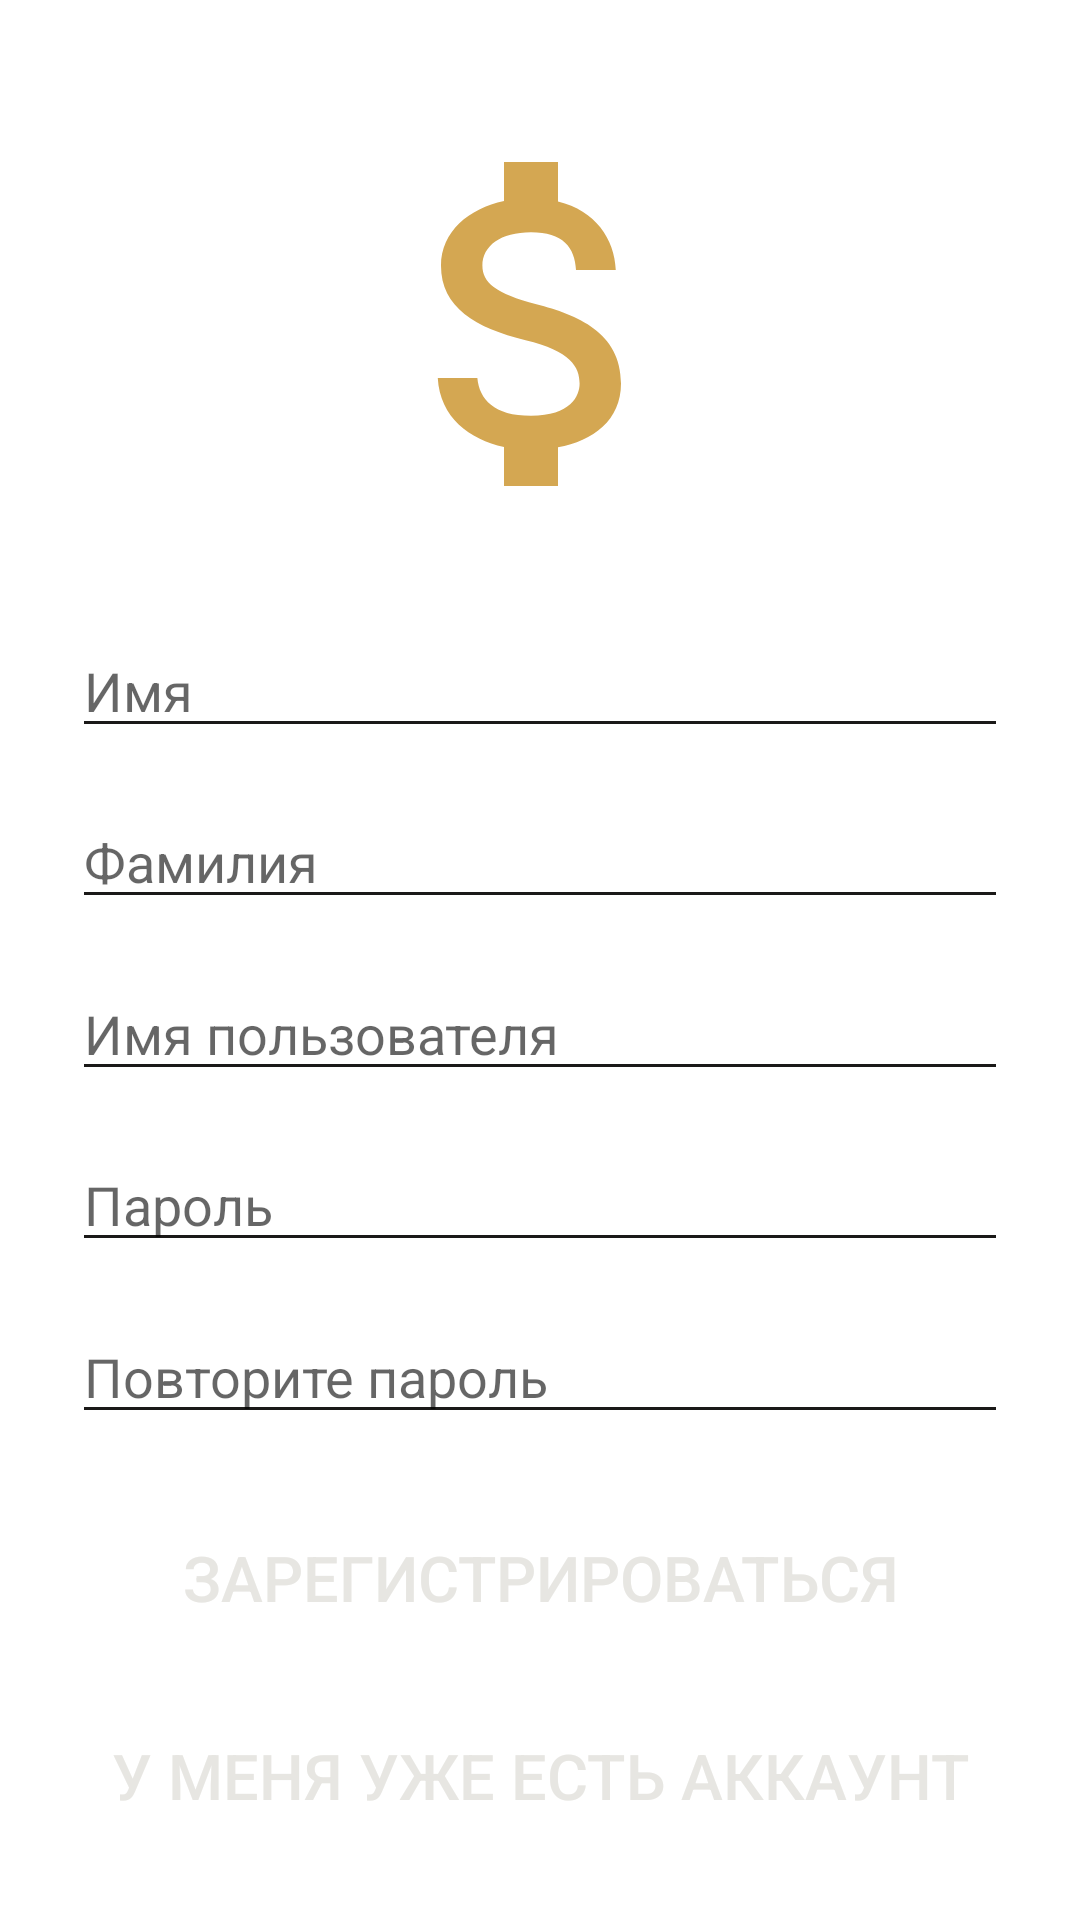

Reconstruct the res/layout file that produces this screen, plus the resources it refers to.
<!-- AndroidManifest.xml: application theme Theme.BudgetOfFamily -->
<!-- res/layout/fragment_sign_up.xml -->
<?xml version="1.0" encoding="utf-8"?>
<FrameLayout xmlns:android="http://schemas.android.com/apk/res/android"
    xmlns:app="http://schemas.android.com/apk/res-auto"
    xmlns:tools="http://schemas.android.com/tools"
    android:layout_width="match_parent"
    android:layout_height="match_parent"
    tools:context=".screen.signup.SignUpFragment">

    <androidx.constraintlayout.widget.ConstraintLayout
        android:layout_width="match_parent"
        android:layout_height="match_parent"
        android:padding="24dp">

        <androidx.appcompat.widget.AppCompatImageView
            android:id="@+id/ivLogo"
            android:layout_width="144dp"
            android:layout_height="144dp"
            android:layout_marginTop="12dp"
            android:contentDescription="@string/logo"
            android:src="@drawable/ic_logo"
            app:layout_constraintLeft_toLeftOf="parent"
            app:layout_constraintRight_toRightOf="parent"
            app:layout_constraintTop_toTopOf="parent" />

        <androidx.appcompat.widget.AppCompatEditText
            android:id="@+id/etFirstName"
            android:layout_width="match_parent"
            android:layout_height="wrap_content"
            android:layout_marginTop="12dp"
            android:autofillHints="name"
            android:backgroundTint="@color/dark"
            android:hint="@string/first_name"
            android:inputType="text"
            android:textColor="@color/dark"
            app:layout_constraintBottom_toTopOf="@id/etLastName"
            app:layout_constraintTop_toBottomOf="@id/ivLogo"
            app:layout_constraintVertical_bias="1" />

        <androidx.appcompat.widget.AppCompatEditText
            android:id="@+id/etLastName"
            android:layout_width="match_parent"
            android:layout_height="wrap_content"
            android:autofillHints="name"
            android:backgroundTint="@color/dark"
            android:hint="@string/last_name"
            android:inputType="text"
            android:textColor="@color/dark"
            app:layout_constraintBottom_toTopOf="@id/etUsername"
            app:layout_constraintTop_toBottomOf="@id/etFirstName"
            app:layout_constraintVertical_bias="1" />

        <androidx.appcompat.widget.AppCompatEditText
            android:id="@+id/etUsername"
            android:layout_width="match_parent"
            android:layout_height="wrap_content"
            android:autofillHints="emailAddress"
            android:backgroundTint="@color/dark"
            android:hint="@string/username"
            android:inputType="textEmailAddress"
            android:textColor="@color/dark"
            app:layout_constraintBottom_toTopOf="@id/etPassword"
            app:layout_constraintTop_toBottomOf="@id/etLastName"
            app:layout_constraintVertical_bias="1" />

        <androidx.appcompat.widget.AppCompatEditText
            android:id="@+id/etPassword"
            android:layout_width="match_parent"
            android:layout_height="wrap_content"
            android:autofillHints="password"
            android:backgroundTint="@color/dark"
            android:hint="@string/password"
            android:inputType="textPassword"
            android:textColor="@color/dark"
            app:layout_constraintBottom_toTopOf="@id/etPasswordAgain"
            app:layout_constraintTop_toBottomOf="@id/etUsername"
            app:layout_constraintVertical_bias="1" />

        <androidx.appcompat.widget.AppCompatEditText
            android:id="@+id/etPasswordAgain"
            android:layout_width="match_parent"
            android:layout_height="wrap_content"
            android:layout_marginBottom="24dp"
            android:autofillHints="password"
            android:backgroundTint="@color/dark"
            android:hint="@string/password_again"
            android:inputType="textPassword"
            android:textColor="@color/dark"
            app:layout_constraintBottom_toTopOf="@id/bSignUp" />

        <androidx.appcompat.widget.AppCompatButton
            android:id="@+id/bSignUp"
            android:layout_width="match_parent"
            android:layout_height="wrap_content"
            android:layout_marginBottom="18dp"
            android:background="@drawable/button_corners_12dp"
            android:text="@string/sign_up"
            android:textColor="@color/light"
            android:textSize="21sp"
            app:backgroundTint="@color/yellow"
            app:layout_constraintBottom_toTopOf="@id/bSignIn" />

        <androidx.appcompat.widget.AppCompatButton
            android:id="@+id/bSignIn"
            android:layout_width="match_parent"
            android:layout_height="wrap_content"
            android:background="@drawable/button_corners_12dp"
            android:text="@string/have_account"
            android:textColor="@color/light"
            android:textSize="21sp"
            app:backgroundTint="@color/orange"
            app:layout_constraintBottom_toBottomOf="parent" />
    </androidx.constraintlayout.widget.ConstraintLayout>

</FrameLayout>
<!-- resources referenced by this layout -->
<resources>
  <color name="dark">#1A1918</color>
  <color name="light">#E7E6E2</color>
  <color name="orange">#B44F1E</color>
  <color name="yellow">#D4A752</color>
  <!-- drawable ic_logo (drawable) -->
  <vector android:height="24dp" android:tint="#D4A752"
      android:viewportHeight="24" android:viewportWidth="24"
      android:width="24dp" xmlns:android="http://schemas.android.com/apk/res/android">
      <path android:fillColor="@android:color/white" android:pathData="M11.8,10.9c-2.27,-0.59 -3,-1.2 -3,-2.15 0,-1.09 1.01,-1.85 2.7,-1.85 1.78,0 2.44,0.85 2.5,2.1h2.21c-0.07,-1.72 -1.12,-3.3 -3.21,-3.81V3h-3v2.16c-1.94,0.42 -3.5,1.68 -3.5,3.61 0,2.31 1.91,3.46 4.7,4.13 2.5,0.6 3,1.48 3,2.41 0,0.69 -0.49,1.79 -2.7,1.79 -2.06,0 -2.87,-0.92 -2.98,-2.1h-2.2c0.12,2.19 1.76,3.42 3.68,3.83V21h3v-2.15c1.95,-0.37 3.5,-1.5 3.5,-3.55 0,-2.84 -2.43,-3.81 -4.7,-4.4z"/>
  </vector>
  <string name="first_name">Имя</string>
  <string name="have_account">У меня уже есть аккаунт</string>
  <string name="last_name">Фамилия</string>
  <string name="logo">Лого</string>
  <string name="password">Пароль</string>
  <string name="password_again">Повторите пароль</string>
  <string name="sign_up">Зарегистрироваться</string>
  <string name="username">Имя пользователя</string>
  <style name="Theme.BudgetOfFamily" parent="Theme.MaterialComponents.DayNight.DarkActionBar">
          
          <item name="colorPrimary">@color/purple_500</item>
          <item name="colorPrimaryVariant">@color/purple_700</item>
          <item name="colorOnPrimary">@color/white</item>
          
          <item name="colorSecondary">@color/teal_200</item>
          <item name="colorSecondaryVariant">@color/teal_700</item>
          <item name="colorOnSecondary">@color/black</item>
          
          <item name="android:statusBarColor" tools:targetApi="l">?attr/colorPrimaryVariant</item>
          
      </style>
  <color name="purple_500">#D4A752</color>
  <color name="purple_700">#B44F1E</color>
  <color name="white">#FFFFFFFF</color>
  <color name="teal_200">#FF03DAC5</color>
  <color name="teal_700">#FF018786</color>
  <color name="black">#FF000000</color>
</resources>
